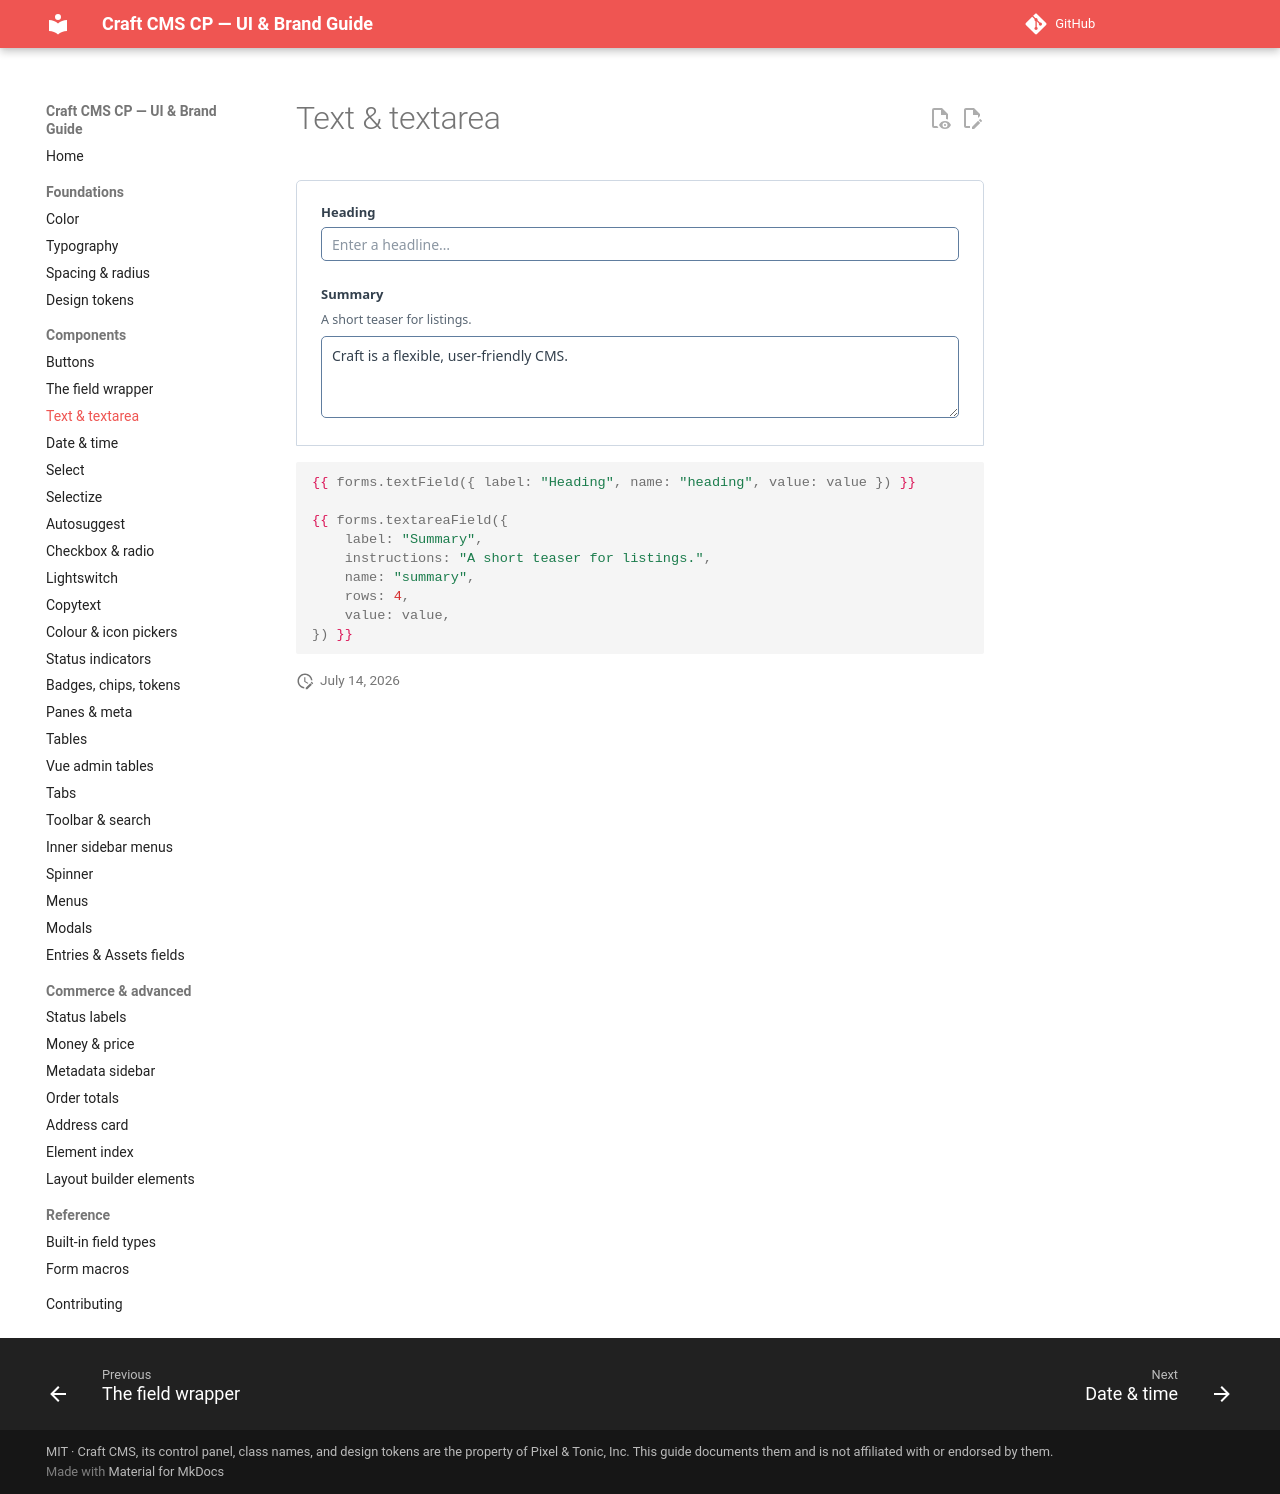

repository: john-henry/craft-cp-ui-guide · page: components/text/index.html · generator: mkdocs

# Text & textarea

<div class="cp-demo" markdown="0">
<div class="demo">
<div class="field"><div class="heading"><label>Heading</label></div><div class="input"><input class="text fullwidth" placeholder="Enter a headline…" type="text"/></div></div>
<div class="field"><div class="heading"><label>Summary</label></div><div class="instructions"><p>A short teaser for listings.</p></div><div class="input"><textarea class="text fullwidth">Craft is a flexible, user-friendly CMS.</textarea></div></div>
</div>
</div>

```twig
{{ forms.textField({ label: "Heading", name: "heading", value: value }) }}

{{ forms.textareaField({
    label: "Summary",
    instructions: "A short teaser for listings.",
    name: "summary",
    rows: 4,
    value: value,
}) }}
```
